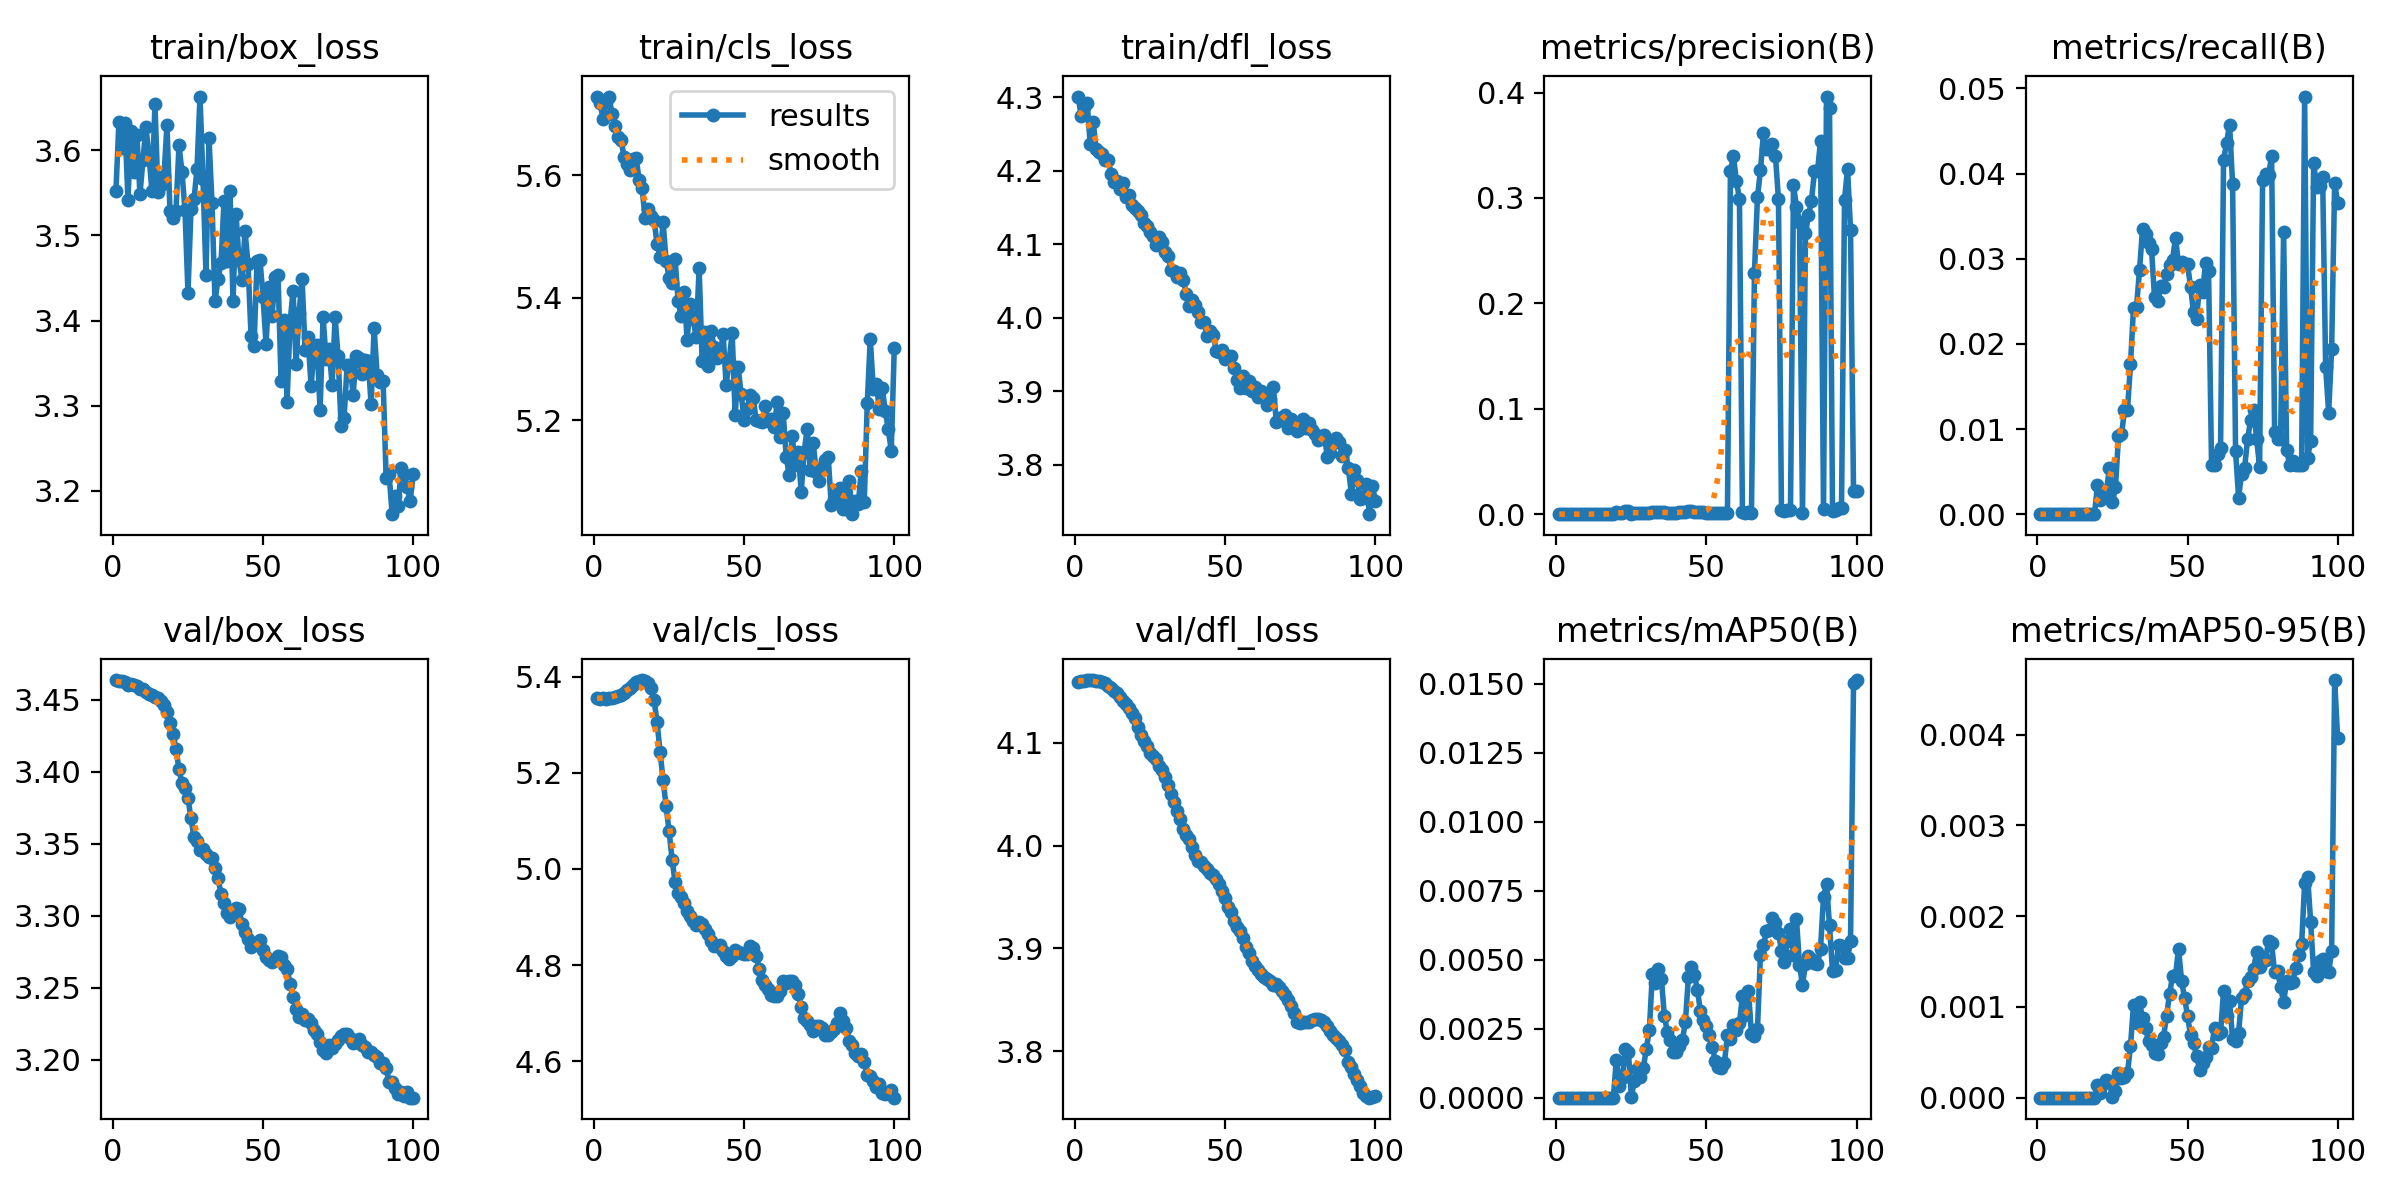

Values plotted in this chart, from the file beside it:
epoch, train/box_loss, train/cls_loss, train/dfl_loss, metrics/precision(B), metrics/recall(B), metrics/mAP50(B), metrics/mAP50-95(B), val/box_loss, val/cls_loss, val/dfl_loss, lr/pg0, lr/pg1, lr/pg2
1, 3.552, 5.728, 4.301, 0, 0, 0, 0, 3.464, 5.355, 4.159, 8.33e-06, 8.33e-06, 8.33e-06
2, 3.634, 5.717, 4.274, 0, 0, 0, 0, 3.463, 5.354, 4.16, 1.7673e-05, 1.7673e-05, 1.7673e-05
3, 3.602, 5.692, 4.287, 0, 0, 0, 0, 3.463, 5.355, 4.16, 2.6828e-05, 2.6828e-05, 2.6828e-05
4, 3.632, 5.72, 4.292, 0, 0, 0, 0, 3.462, 5.354, 4.161, 3.5794e-05, 3.5794e-05, 3.5794e-05
5, 3.542, 5.728, 4.237, 0, 0, 0, 0, 3.461, 5.356, 4.161, 4.4572e-05, 4.4572e-05, 4.4572e-05
6, 3.623, 5.699, 4.266, 0, 0, 0, 0, 3.461, 5.356, 4.16, 5.3161e-05, 5.3161e-05, 5.3161e-05
7, 3.574, 5.68, 4.229, 0, 0, 0, 0, 3.461, 5.357, 4.16, 6.1562e-05, 6.1562e-05, 6.1562e-05
8, 3.618, 5.662, 4.225, 0, 0, 0, 0, 3.459, 5.359, 4.16, 6.9775e-05, 6.9775e-05, 6.9775e-05
9, 3.548, 5.657, 4.222, 0, 0, 0, 0, 3.457, 5.362, 4.159, 7.7798e-05, 7.7798e-05, 7.7798e-05
10, 3.588, 5.629, 4.215, 0, 0, 0, 0, 3.457, 5.365, 4.157, 8.5634e-05, 8.5634e-05, 8.5634e-05
11, 3.627, 5.618, 4.214, 0, 0, 0, 0, 3.455, 5.371, 4.155, 9.3281e-05, 9.3281e-05, 9.3281e-05
12, 3.594, 5.609, 4.195, 0, 0, 0, 0, 3.454, 5.376, 4.153, 0.0001007, 0.0001007, 0.0001007
13, 3.552, 5.627, 4.185, 0, 0, 0, 0, 3.453, 5.382, 4.15, 0.0001049, 0.0001049, 0.0001049
14, 3.654, 5.628, 4.186, 0, 0, 0, 0, 3.452, 5.388, 4.148, 0.0001037, 0.0001037, 0.0001037
15, 3.551, 5.592, 4.175, 0, 0, 0, 0, 3.451, 5.392, 4.144, 0.0001025, 0.0001025, 0.0001025
16, 3.559, 5.579, 4.183, 0, 0, 0, 0, 3.449, 5.393, 4.141, 0.0001013, 0.0001013, 0.0001013
17, 3.57, 5.53, 4.164, 0, 0, 0, 0, 3.447, 5.391, 4.137, 0.0001001, 0.0001001, 0.0001001
18, 3.629, 5.545, 4.167, 0, 0, 0, 0, 3.441, 5.386, 4.133, 9.8972e-05, 9.8972e-05, 9.8972e-05
19, 3.529, 5.533, 4.153, 0, 0, 0, 0, 3.434, 5.377, 4.129, 9.7794e-05, 9.7794e-05, 9.7794e-05
20, 3.52, 5.527, 4.15, 0.00239, 0.00338, 0.00138, 0.00014, 3.426, 5.351, 4.124, 9.6616e-05, 9.6616e-05, 9.6616e-05
21, 3.529, 5.487, 4.145, 0.00078, 0.00162, 0.00043, 5e-05, 3.416, 5.305, 4.115, 9.5438e-05, 9.5438e-05, 9.5438e-05
22, 3.606, 5.467, 4.14, 0.00127, 0.0024, 0.00072, 0.00015, 3.402, 5.243, 4.107, 9.426e-05, 9.426e-05, 9.426e-05
23, 3.575, 5.523, 4.129, 0.00316, 0.00284, 0.00175, 0.00019, 3.392, 5.185, 4.102, 9.3082e-05, 9.3082e-05, 9.3082e-05
24, 3.53, 5.46, 4.124, 0.00276, 0.00538, 0.00167, 0.00018, 3.388, 5.13, 4.096, 9.1904e-05, 9.1904e-05, 9.1904e-05
25, 3.433, 5.433, 4.117, 6e-05, 0.00139, 4e-05, 1e-05, 3.382, 5.078, 4.09, 9.0726e-05, 9.0726e-05, 9.0726e-05
26, 3.531, 5.424, 4.111, 0.00106, 0.00317, 0.0006, 7e-05, 3.368, 5.02, 4.087, 8.9547e-05, 8.9547e-05, 8.9547e-05
27, 3.542, 5.463, 4.098, 0.00154, 0.00914, 0.00103, 0.00027, 3.354, 4.972, 4.084, 8.8369e-05, 8.8369e-05, 8.8369e-05
28, 3.578, 5.394, 4.111, 0.00108, 0.00936, 0.00074, 0.00022, 3.352, 4.95, 4.078, 8.7191e-05, 8.7191e-05, 8.7191e-05
29, 3.663, 5.369, 4.104, 0.00127, 0.01218, 0.00109, 0.00023, 3.346, 4.943, 4.074, 8.6013e-05, 8.6013e-05, 8.6013e-05
30, 3.566, 5.41, 4.09, 0.00095, 0.01229, 0.00178, 0.00027, 3.346, 4.93, 4.067, 8.4835e-05, 8.4835e-05, 8.4835e-05
31, 3.453, 5.331, 4.084, 0.00142, 0.01758, 0.00247, 0.00057, 3.343, 4.913, 4.059, 8.3657e-05, 8.3657e-05, 8.3657e-05
32, 3.614, 5.39, 4.065, 0.0018, 0.02425, 0.0045, 0.00102, 3.341, 4.901, 4.05, 8.2479e-05, 8.2479e-05, 8.2479e-05
33, 3.538, 5.365, 4.063, 0.00185, 0.02431, 0.00414, 0.00082, 3.34, 4.892, 4.042, 8.1301e-05, 8.1301e-05, 8.1301e-05
34, 3.422, 5.336, 4.055, 0.00214, 0.02864, 0.00467, 0.00105, 3.333, 4.884, 4.033, 8.0123e-05, 8.0123e-05, 8.0123e-05
35, 3.449, 5.448, 4.06, 0.00179, 0.03344, 0.00432, 0.00088, 3.326, 4.889, 4.026, 7.8945e-05, 7.8945e-05, 7.8945e-05
36, 3.468, 5.296, 4.052, 0.00214, 0.03288, 0.00296, 0.00077, 3.315, 4.885, 4.016, 7.7766e-05, 7.7766e-05, 7.7766e-05
37, 3.54, 5.345, 4.032, 0.00153, 0.03182, 0.00238, 0.00062, 3.309, 4.874, 4.01, 7.6588e-05, 7.6588e-05, 7.6588e-05
38, 3.47, 5.288, 4.016, 0.00118, 0.03112, 0.0021, 0.00058, 3.302, 4.865, 4.006, 7.541e-05, 7.541e-05, 7.541e-05
39, 3.552, 5.346, 4.024, 0.0009, 0.02547, 0.00167, 0.00049, 3.299, 4.85, 3.999, 7.4232e-05, 7.4232e-05, 7.4232e-05
40, 3.423, 5.319, 4.017, 0.00101, 0.02508, 0.00165, 0.00048, 3.301, 4.839, 3.991, 7.3054e-05, 7.3054e-05, 7.3054e-05
41, 3.525, 5.302, 4.007, 0.00176, 0.02681, 0.00188, 0.0006, 3.305, 4.84, 3.985, 7.1876e-05, 7.1876e-05, 7.1876e-05
42, 3.471, 5.307, 3.994, 0.00183, 0.02664, 0.0021, 0.00067, 3.304, 4.842, 3.984, 7.0698e-05, 7.0698e-05, 7.0698e-05
43, 3.448, 5.34, 3.994, 0.00218, 0.02815, 0.00274, 0.0009, 3.294, 4.83, 3.98, 6.952e-05, 6.952e-05, 6.952e-05
44, 3.506, 5.257, 3.975, 0.00281, 0.02922, 0.00438, 0.00114, 3.289, 4.819, 3.977, 6.8342e-05, 6.8342e-05, 6.8342e-05
45, 3.466, 5.296, 3.983, 0.00267, 0.02989, 0.00473, 0.00134, 3.284, 4.813, 3.973, 6.7164e-05, 6.7164e-05, 6.7164e-05
46, 3.382, 5.343, 3.977, 0.00225, 0.03248, 0.00446, 0.00135, 3.279, 4.819, 3.971, 6.5986e-05, 6.5986e-05, 6.5986e-05
47, 3.37, 5.208, 3.955, 0.00228, 0.02933, 0.00391, 0.00164, 3.281, 4.831, 3.968, 6.4807e-05, 6.4807e-05, 6.4807e-05
48, 3.47, 5.287, 3.954, 0.0023, 0.02961, 0.00313, 0.00129, 3.281, 4.828, 3.963, 6.3629e-05, 6.3629e-05, 6.3629e-05
49, 3.471, 5.242, 3.956, 0.00203, 0.02944, 0.00282, 0.0011, 3.283, 4.825, 3.956, 6.2451e-05, 6.2451e-05, 6.2451e-05
50, 3.427, 5.2, 3.944, 0.00156, 0.02938, 0.0026, 0.0009, 3.276, 4.822, 3.949, 6.1273e-05, 6.1273e-05, 6.1273e-05
51, 3.372, 5.218, 3.948, 0.00121, 0.02668, 0.00229, 0.00069, 3.271, 4.824, 3.941, 6.0095e-05, 6.0095e-05, 6.0095e-05
52, 3.439, 5.242, 3.948, 0.00078, 0.02372, 0.00183, 0.0006, 3.269, 4.84, 3.936, 5.8917e-05, 5.8917e-05, 5.8917e-05
53, 3.405, 5.237, 3.932, 0.0007, 0.0229, 0.00133, 0.00046, 3.268, 4.837, 3.927, 5.7739e-05, 5.7739e-05, 5.7739e-05
54, 3.451, 5.2, 3.916, 0.00087, 0.02687, 0.0011, 0.00031, 3.27, 4.82, 3.921, 5.6561e-05, 5.6561e-05, 5.6561e-05
55, 3.453, 5.199, 3.904, 0.00074, 0.02606, 0.00109, 0.00038, 3.272, 4.792, 3.917, 5.5383e-05, 5.5383e-05, 5.5383e-05
56, 3.329, 5.197, 3.92, 0.00079, 0.02947, 0.00127, 0.00045, 3.271, 4.77, 3.91, 5.4204e-05, 5.4204e-05, 5.4204e-05
57, 3.4, 5.223, 3.905, 0.00068, 0.02854, 0.00227, 0.00056, 3.266, 4.76, 3.902, 5.3026e-05, 5.3026e-05, 5.3026e-05
58, 3.304, 5.199, 3.914, 0.3255, 0.00574, 0.00214, 0.00055, 3.263, 4.75, 3.895, 5.1848e-05, 5.1848e-05, 5.1848e-05
59, 3.398, 5.202, 3.901, 0.3396, 0.0058, 0.00262, 0.00077, 3.253, 4.738, 3.888, 5.067e-05, 5.067e-05, 5.067e-05
60, 3.435, 5.189, 3.905, 0.3156, 0.00708, 0.00247, 0.0007, 3.244, 4.736, 3.883, 4.9492e-05, 4.9492e-05, 4.9492e-05
... 40 more rows
